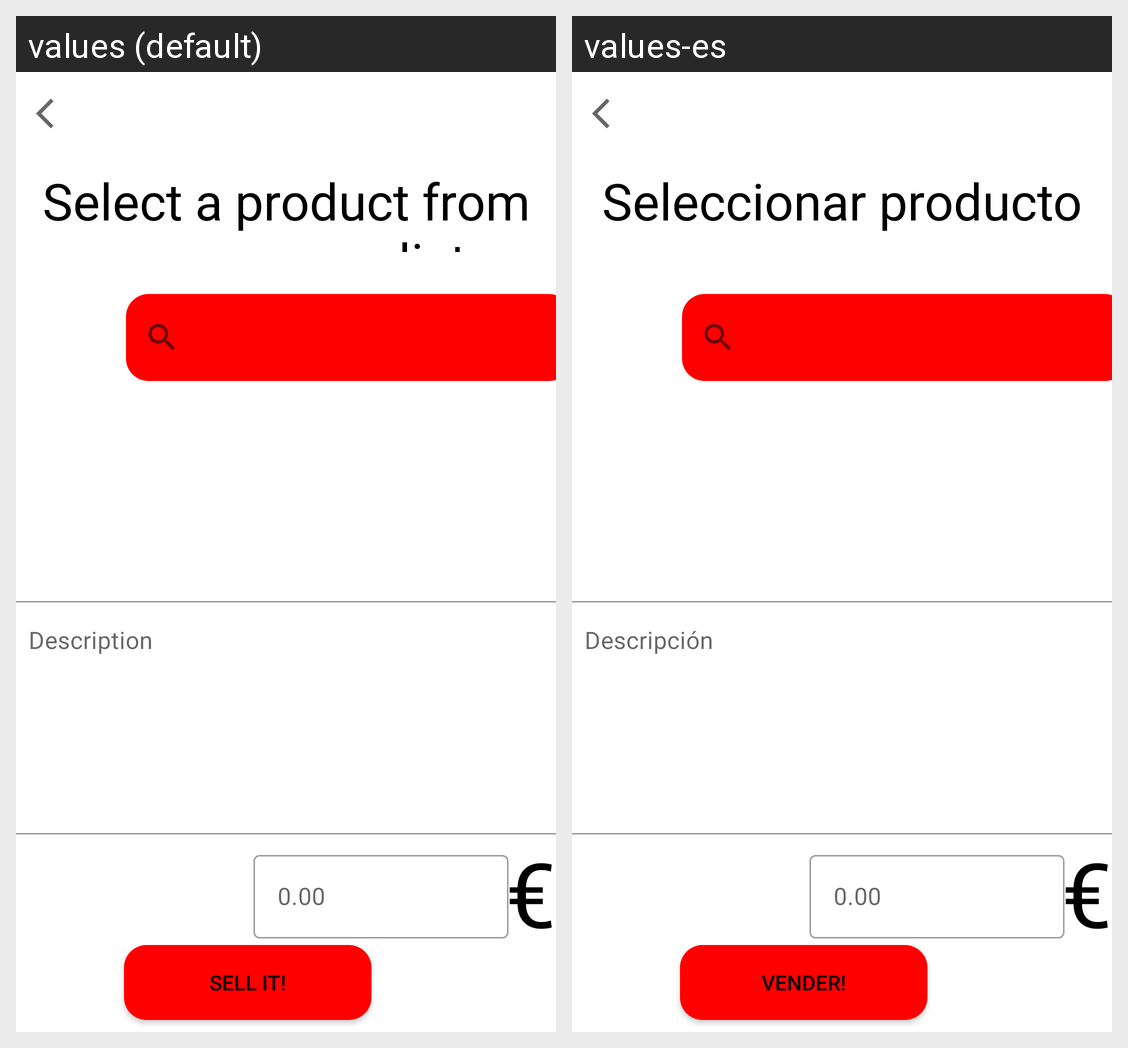

Translations of the strings shown on this Android screen, per locale in the grid:
Android screen res/layout/put_on_sale.xml rendered under 2 locales, left to right: values (default), values-es. Device: Nexus 5 (rendered at 1080×1920; each locale shown at half size, 540×960, under a caption strip naming it); theme AppTheme.
Strings drawn on this screen, with the default value and each locale's value (text and hints the layout hard-codes, and strings that could not be matched under every locale, appear in the picture but are not listed):

selectProduct
  values: Select a product from your grocery list
  values-es: Seleccionar producto

sellIt
  values: Sell It!
  values-es: Vender!

euros
  values: 0.00
  values-es: 0.00

euroSymbol
  values: €
  values-es: €

description
  values: Description
  values-es: Descripción
